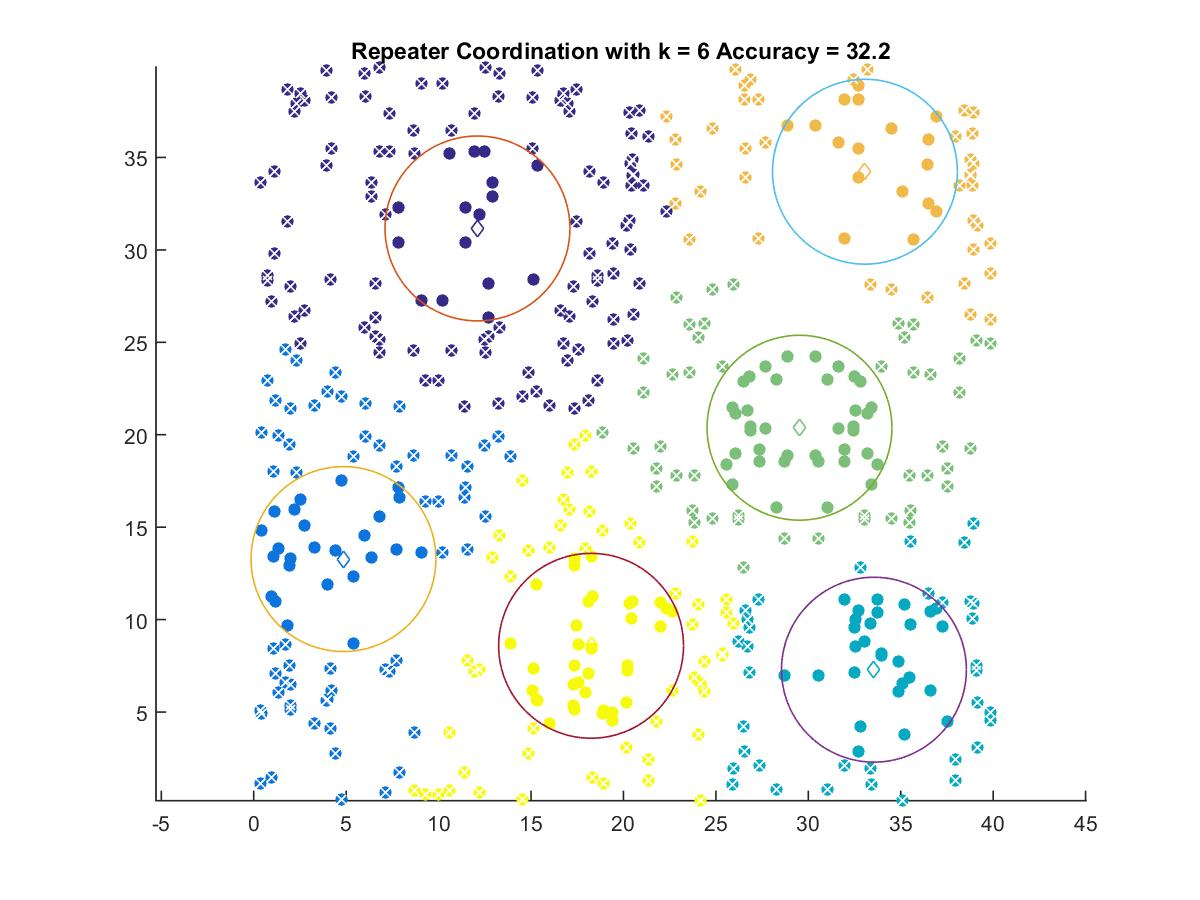

Data behind this chart, as committed beside it:
12.103, 31.159
4.854, 13.28
33.55, 7.29
29.52, 20.38
33.06, 34.23
18.25, 8.583
